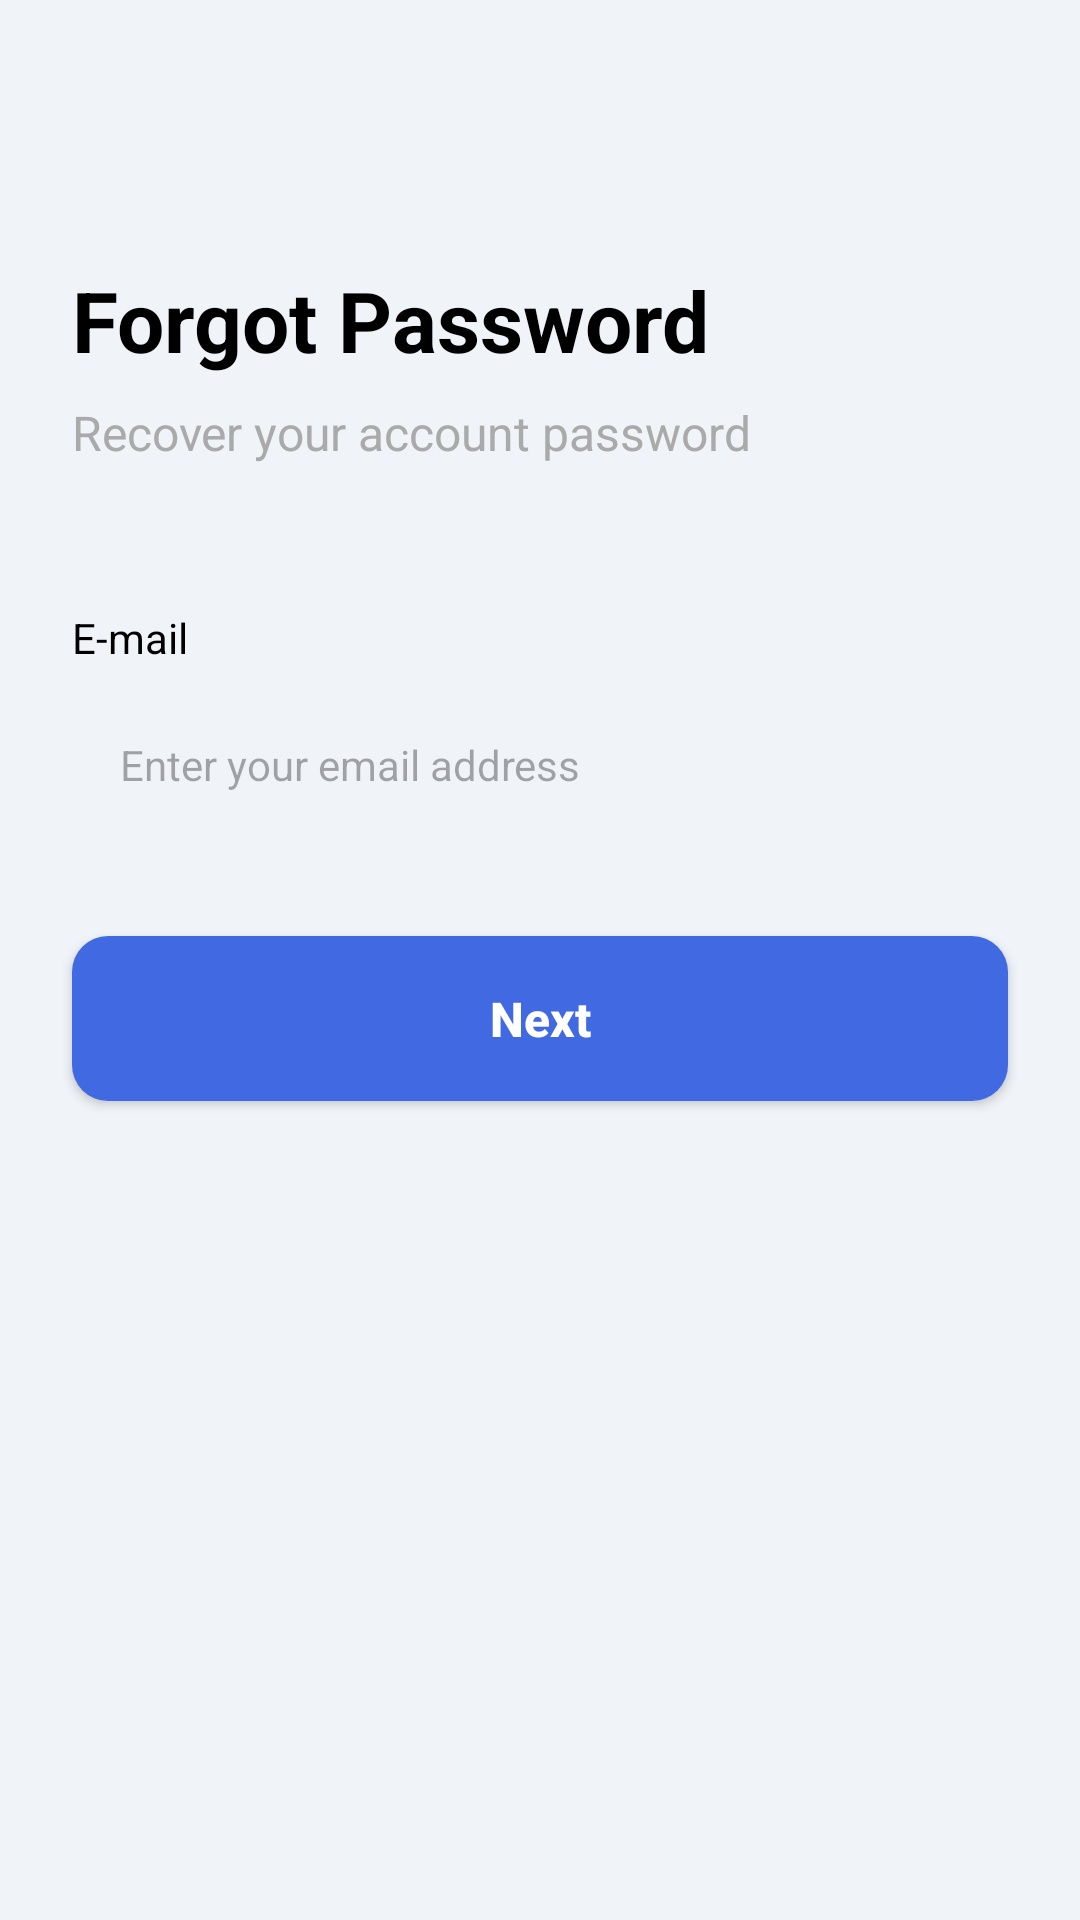

Write the Android layout XML for this screen, with the resource values it uses.
<!-- AndroidManifest.xml: application theme Theme.PracticeProblem -->
<!-- res/layout/activity_forgot_password.xml -->
<?xml version="1.0" encoding="utf-8"?>
<androidx.constraintlayout.widget.ConstraintLayout xmlns:android="http://schemas.android.com/apk/res/android"
    xmlns:app="http://schemas.android.com/apk/res-auto"
    xmlns:tools="http://schemas.android.com/tools"
    android:layout_width="match_parent"
    android:layout_height="match_parent"
    android:background="#F0F4F8"
    tools:context=".ForgotPasswordActivity">

    <ImageView
        android:id="@+id/back_arrow"
        android:layout_width="wrap_content"
        android:layout_height="wrap_content"
        android:layout_marginStart="16dp"
        android:layout_marginTop="24dp"
        android:contentDescription="@string/back_button"
        android:padding="8dp"
        android:src="@drawable/ic_back_arrow"
        app:layout_constraintStart_toStartOf="parent"
        app:layout_constraintTop_toTopOf="parent" />

    <TextView
        android:id="@+id/text_title"
        android:layout_width="wrap_content"
        android:layout_height="wrap_content"
        android:layout_marginStart="24dp"
        android:layout_marginTop="48dp"
        android:text="Forgot Password"
        android:textColor="@android:color/black"
        android:textSize="28sp"
        android:textStyle="bold"
        app:layout_constraintStart_toStartOf="parent"
        app:layout_constraintTop_toBottomOf="@+id/back_arrow" />

    <TextView
        android:id="@+id/text_subtitle"
        android:layout_width="wrap_content"
        android:layout_height="wrap_content"
        android:layout_marginTop="8dp"
        android:text="Recover your account password"
        android:textColor="@android:color/darker_gray"
        android:textSize="16sp"
        app:layout_constraintStart_toStartOf="@+id/text_title"
        app:layout_constraintTop_toBottomOf="@+id/text_title" />

    <TextView
        android:id="@+id/label_email"
        android:layout_width="wrap_content"
        android:layout_height="wrap_content"
        android:layout_marginTop="48dp"
        android:text="E-mail"
        android:textColor="@android:color/black"
        android:textSize="14sp"
        app:layout_constraintStart_toStartOf="@+id/text_subtitle"
        app:layout_constraintTop_toBottomOf="@+id/text_subtitle" />

    <EditText
        android:id="@+id/input_email"
        android:layout_width="0dp"
        android:layout_height="50dp"
        android:layout_marginTop="8dp"
        android:layout_marginEnd="24dp"
        android:background="@drawable/edit_text_background"
        android:hint="Enter your email address"
        android:inputType="textEmailAddress"
        android:paddingStart="16dp"
        android:paddingEnd="16dp"
        android:textSize="14sp"
        app:layout_constraintEnd_toEndOf="parent"
        app:layout_constraintStart_toStartOf="@+id/label_email"
        app:layout_constraintTop_toBottomOf="@+id/label_email"
        android:autofillHints="emailAddress" />

    <androidx.appcompat.widget.AppCompatButton
        android:id="@+id/button_next"
        android:layout_width="0dp"
        android:layout_height="55dp"
        android:layout_marginTop="32dp"
        android:background="@drawable/button_background"
        android:text="Next"
        android:textAllCaps="false"
        android:textColor="@android:color/white"
        android:textSize="16sp"
        android:textStyle="bold"
        app:layout_constraintEnd_toEndOf="@+id/input_email"
        app:layout_constraintStart_toStartOf="@+id/input_email"
        app:layout_constraintTop_toBottomOf="@+id/input_email" />

</androidx.constraintlayout.widget.ConstraintLayout>
<!-- resources referenced by this layout -->
<resources>
  <!-- drawable button_background (drawable) -->
  <shape xmlns:android="http://schemas.android.com/apk/res/android">
      <solid android:color="#4169E1" /> <corners android:radius="12dp" />
  </shape>
  <string name="back_button">Back Button</string>
  <style name="Theme.PracticeProblem" parent="Base.Theme.PracticeProblem" />
  <style name="Base.Theme.PracticeProblem" parent="Theme.Material3.DayNight.NoActionBar">
          
          
      </style>
</resources>
